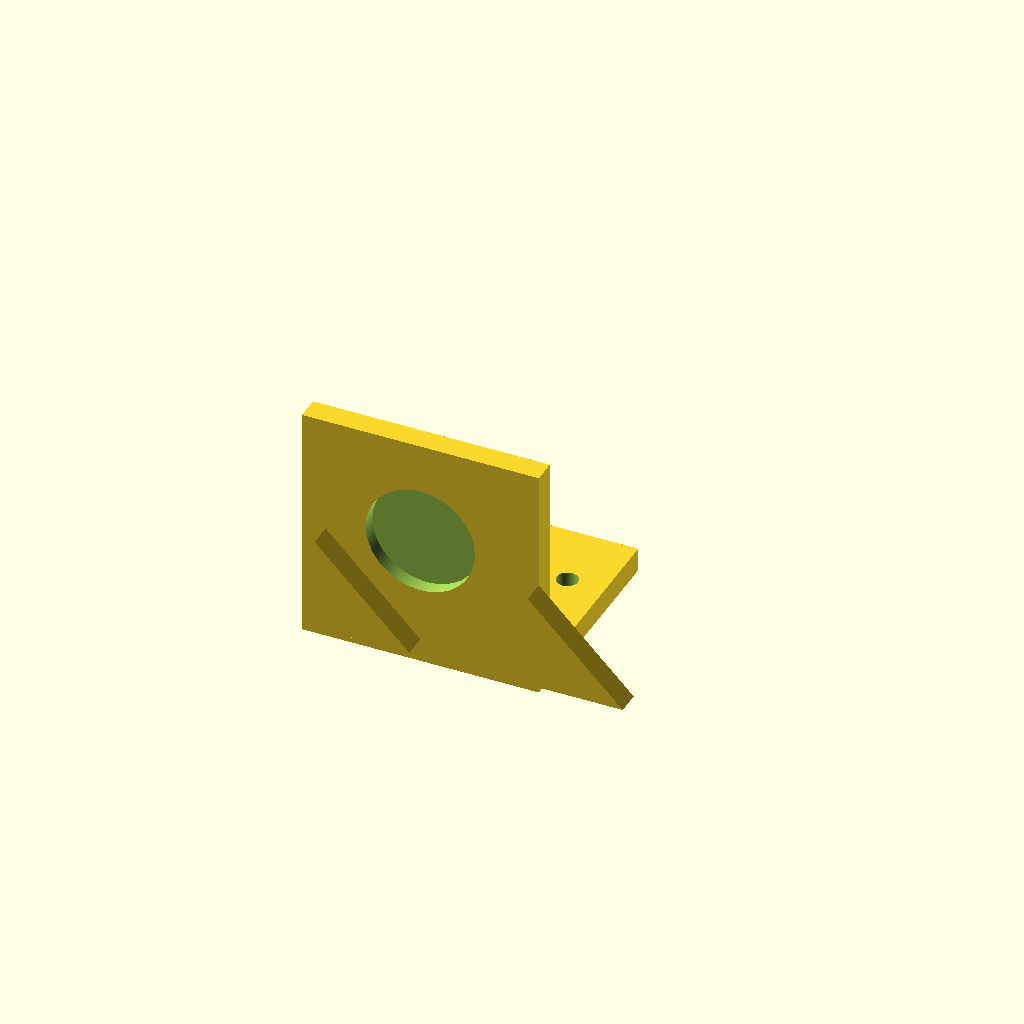
Cell 1: rendered with the file's own defaults.
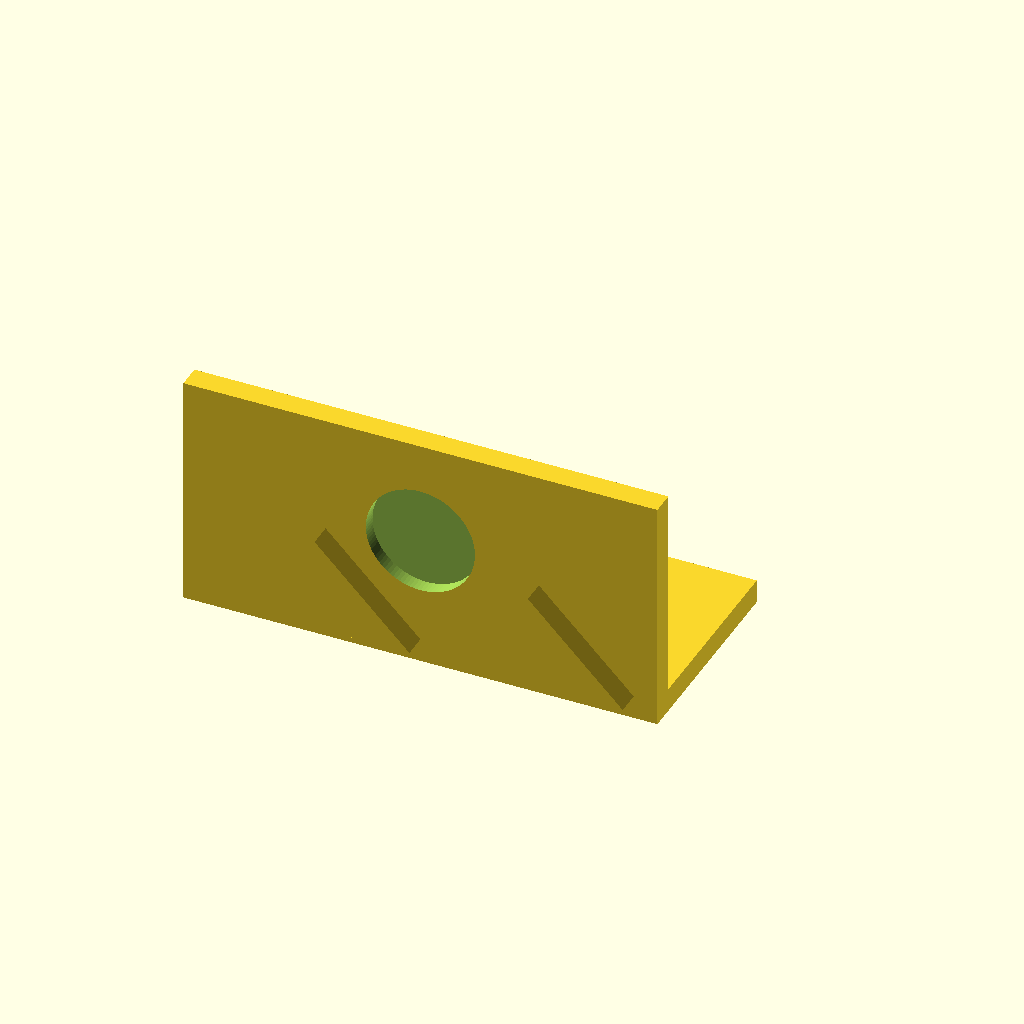
Cell 2: base_x = 50 (everything else at default).
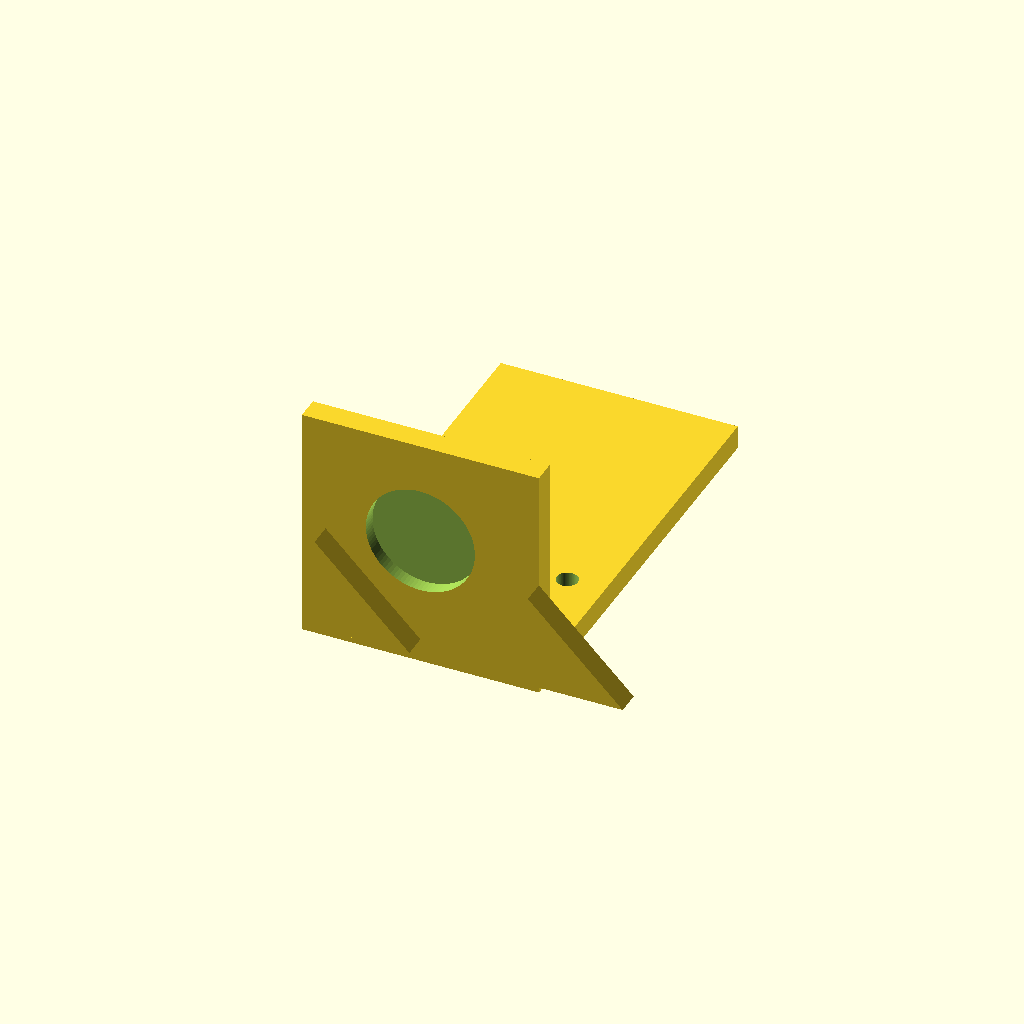
Cell 3 — base_y set to 90, the other parameters unchanged.
All cells are drawn from one camera (rotation 55°, 0°, 25°, orthographic, colour scheme Cornfield), so only the parameter changes between them.
Source of the model, bench/results/gpu-v6-g6/code/scadcoder-v6/nema17_motor_bracket_s5_a2.scad:
// L-shaped mounting bracket for NEMA 17 stepper motor (e.g. syringe pump)
// Print orientation: base plate on bed, vertical motor plate builds up in +Z

// ---------------- Parameters ----------------
base_x      = 25;    // base plate half-length in X
base_y      = 45;    // base plate length in Y
base_t      = 5;     // base plate thickness in Z

hole_m4_x   = 17;    // M4 through-hole offset from centre in X (both holes)
hole_m4_y   = 30;    // M4 through-hole position in Y
hole_m4_d   = 4.5;   // M4 through-hole diameter

motor_h     = 50;    // vertical motor plate height in Z
motor_w     = 5;     // vertical motor plate thickness in Y
boss_d      = 23;    // motor centring boss hole diameter
boss_x      = 0;     // boss hole centre X
boss_z      = 28;    // boss hole centre Z
screw_d     = 3.4;   // M3 screw hole diameter
screw_p     = 31;    // square pattern side length for screw holes

gusset_t    = 5;     // gusset thickness along X
gusset_leg  = 20;    // right-triangle leg length along Y and Z
gusset_y    = 5;     // gusset corner position in Y
gusset_z    = 5;     // gusset corner position in Z

eps         = 0.5;   // cutter overshoot past faces

$fn = 96;            // curve resolution

// ---------------- Model ----------------
union() {
    // Base plate with M4 through-holes
    difference() {
        translate([-base_x, 0, 0])
            cube([2 * base_x, base_y, base_t]);
        for (sx = [-1, 1])
            translate([sx * hole_m4_x, hole_m4_y, -eps])
                cylinder(d = hole_m4_d, h = base_t + 2 * eps);
    }

    // Vertical motor plate, standing on the back edge of the base
    difference() {
        translate([-base_x, 0, 0])
            cube([2 * base_x, motor_w, motor_h]);
        // Motor centring boss hole
        translate([boss_x, -motor_w / 2 - eps, boss_z])
            rotate([-90, 0, 0])
                cylinder(d = boss_d, h = motor_w + 2 * eps);
        // M3 screw holes on a square pattern centred on the boss hole
        for (a = [0, 90, 180, 270])
            rotate([0, 0, a])
                translate([screw_p / 2, screw_p / 2, 0])
                    cylinder(d = screw_d, h = motor_h + 1);
    }

    // Triangular gussets flush with the left and right edges
    // Right triangle in the YZ plane: legs along +Y and +Z, right angle at (y = 5, z = 5)
    for (sx = [-1, 1]) {
        x0 = sx > 0 ? 20 : -25;   // gusset start in X
        translate([x0, 0, 0])
            rotate([90, 0, 0])
                linear_extrude(height = gusset_t)
                    polygon(points = [
                        [gusset_y, gusset_z],
                        [gusset_y + gusset_leg, gusset_z],
                        [gusset_y, gusset_z + gusset_leg]
                    ]);
    }
}
Customizer parameters (derived from the source; name, type, default, range or options):
base_x: number, default 25
base_y: number, default 45
base_t: number, default 5
hole_m4_x: number, default 17
hole_m4_y: number, default 30
hole_m4_d: number, default 4.5
motor_h: number, default 50
motor_w: number, default 5
boss_d: number, default 23
boss_x: number, default 0
boss_z: number, default 28
screw_d: number, default 3.4
screw_p: number, default 31
gusset_t: number, default 5
gusset_leg: number, default 20
gusset_y: number, default 5
gusset_z: number, default 5
eps: number, default 0.5
